Run: headless pygame with SDL's dummy video driver; simulated clock (each Clock.tick advances the game by its frame time, no real sleeping); random seed 0; keys injected as events and as key.get_pressed() state; mouse plan: one left click at the window centre at the start of phase 2, then a move to the lower-right quarter at the start of phase 3.
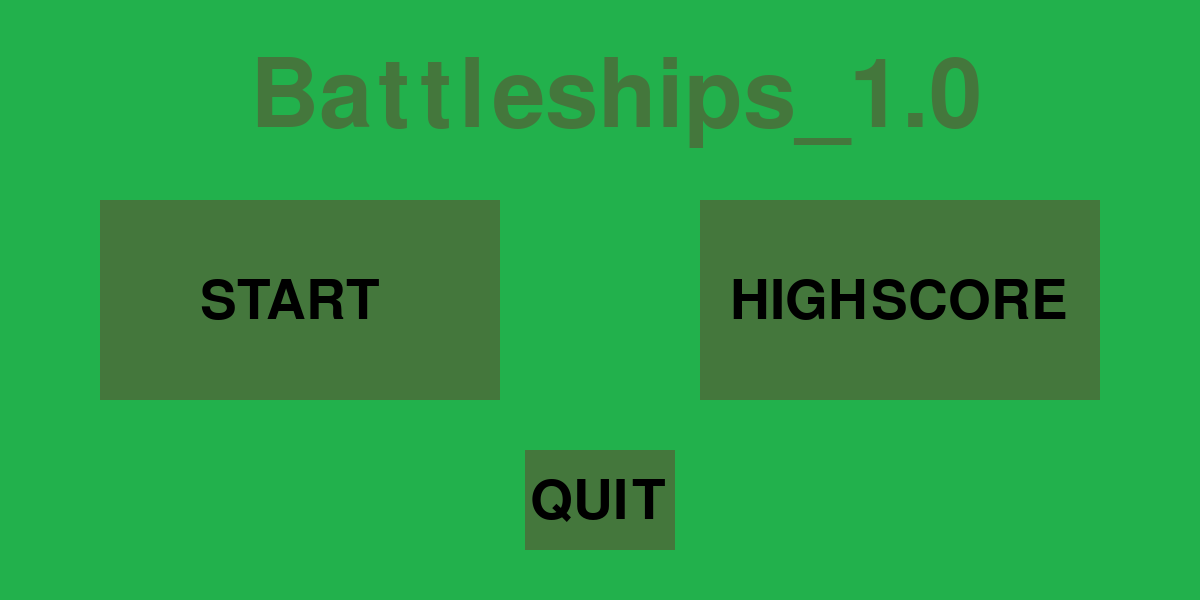
Frame 1 of 1 · flips 1–60 · no input

The pygame program that drew these frames:

import pygame, random



#  Colours
light_green = (34,177,76)
dark_green = (68,119,60)
black = (0,0,0)
shiptestcolour = (0, 50, 255)
shipfinalcolour = (0, 200, 255)

#  Font
pygame.font.init()
big_title_font = pygame.font.Font(None, 80)
intro_title_font = pygame.font.Font(None, 140)

#  text files
pygame.font.init()
myfont = pygame.font.Font(None, 36)
mybigfont = pygame.font.Font(None, 40)
text1 = myfont.render("Change Ship Size", True, (255, 255, 255))
text2 = mybigfont.render("+", True, (255, 255, 255))
text2_1 = mybigfont.render("-", True, (255, 255, 255))
text3 = myfont.render("Ship Orientation", True, (255, 255, 255))
text4 = myfont.render("Up", True, (255, 255, 255))
text5 = myfont.render("User Score", True, (255, 255, 255))
text6 = myfont.render("Computer Score", True, (255, 255, 255))
text7 = myfont.render("Sideways", True, (255, 255, 255))

text10 = mybigfont.render("Ships Left: ", True, (255, 255, 255))


#  Intro Screen click logic
def mouse_selction(x,y):
    if (x > 100 and x < 500) and (y > 200 and y < 400):
        level_one(True)
        return False
    if (x > 700 and x < 1100) and (y > 200 and y < 400):
        print("highscore")
    if (x > 525 and x < 675) and (y > 450 and y < 550):
        quit()


#  Loads intro screen
def intro_screen(state):
    #  Sets display window
    intro_display = pygame.display.set_mode([1200,600])
    #  Makes mouse visible
    pygame.mouse.set_visible(True)
    while state:
        #  Background
        pygame.draw.rect(intro_display, light_green , (0,0,1200,600))
        #  Tiles
        pygame.draw.rect(intro_display, dark_green, (100, 200, 400, 200))
        pygame.draw.rect(intro_display, dark_green, (700, 200, 400, 200))
        pygame.draw.rect(intro_display, dark_green, (525, 450, 150, 100))
        #  Text
        txt_start = big_title_font.render("START", True, black)
        txt_highscore = big_title_font.render("HIGHSCORE", True, black)
        txt_quit = big_title_font.render("QUIT", True, black)
        txt_battleships = intro_title_font.render("Battleships_1.0", True, dark_green)
        #  Blit
        intro_display.blit(txt_start, (200,275))
        intro_display.blit(txt_highscore, (730, 275))
        intro_display.blit(txt_quit, (530, 475))
        intro_display.blit(txt_battleships, (250,50))
        #  UI
        for event in pygame.event.get():
            #  Quit button
            if event.type == pygame.QUIT:
                quit()
            #  If there is a mouse click
            if event.type == pygame.MOUSEBUTTONDOWN:
                #  Unpack two variables from pygame.mouse function x and y position of mouse
                x,y = pygame.mouse.get_pos()
                #  Activate click logic
                state = mouse_selction(x,y)
        #  Updates screen
        pygame.display.update()

#  Function controls logic for computer to choose tiles to click
def computer_move():
    x_length = 0
    y_length = 0
    x = random.randint(0,9)
    y = random.randint(0,9)
    y_or_x = random.randint(0,1)
    if y_or_x:
        x_length = random.randint(0,3)
    else:
        y_length = random.randint(0, 3)
    return x,y,x_length,y_length

#  Function controls tip on screen at each moment during game
def tutorial(state):
    if state == 0:
        return "Place your ships!"
    if state == 1:
        return "Choose where to bomb!"
    if state == 2:
        return "Direct Hit!, User Scored 1 point"
    if state == 3:
        return "Miss, try again!"
    if state == 4:
        return "Already a ship placed here"
    if state == 5:
        return "Computer's turn!"
    if state == 6:
        return "Direct Hit!, Computer Scored 1 point"


#  Loads all paramteres for level one
def level_one(state):

    clock = pygame.time.Clock()

    #  Starts tip at tip #1
    tut_count = 0
    #  Allows game inputs to be locked, True is unlocked, False is locked
    game_lock = True
    #  Sets display parameters
    display = pygame.display.set_mode([1280, 720])
    #  Mouse is visible
    pygame.mouse.set_visible(True)
    #  Level 1 allows you to use 5 ships
    ships_left = 5
    #  Unpacks x and y position of mouse to variables l and k
    l, k = pygame.mouse.get_pos()
    #  Set ship size to 1 block
    ship_size_x = 1
    ship_size_y = 1
    #  x_or_y is a variable that controls the orientation of the ship , 0 is sideways 1 is up
    x_or_y = 0
    #  Sets coords of first grid for x axis
    grid_coords = [100,150,200,250,300,350,400,450,500,550,600,-50]
    #  Sets coords of second grid for x axis
    computer_grid_coords = [740, 790, 840, 890, 940, 990, 1040,1090, 1140,1190]
    #  Sets inital state to an off screen position
    x_boat_coords = [11,11,11,11,11,11]
    y_boat_coords = [11,11,11,11,11,11]
    #  Sets initial to a length of one
    x_boat_length = [1,1,1,1,1,1]
    y_boat_length = [1,1,1,1,1,1]
    #  Intializes score
    ai_score = 0
    user_score = 0
    #  intializes Shot counter
    shots_left = 15
    #  User grid is a 10x10 multi dimensional array which uses integers to denote the status of each block in the grid
    user_grid = [
            [[0],[0],[0],[0],[0],[0],[0],[0],[0],[0]],
            [[0],[0],[0],[0],[0],[0],[0],[0],[0],[0]],
            [[0],[0],[0],[0],[0],[0],[0],[0],[0],[0]],
            [[0],[0],[0],[0],[0],[0],[0],[0],[0],[0]],
            [[0],[0],[0],[0],[0],[0],[0],[0],[0],[0]],
            [[0],[0],[0],[0],[0],[0],[0],[0],[0],[0]],
            [[0],[0],[0],[0],[0],[0],[0],[0],[0],[0]],
            [[0],[0],[0],[0],[0],[0],[0],[0],[0],[0]],
            [[0],[0],[0],[0],[0],[0],[0],[0],[0],[0]],
            [[0],[0],[0],[0],[0],[0],[0],[0],[0],[0]]
    ]
    computer_grid = [
        [[0], [0], [0], [0], [0], [0], [0], [0], [0], [0]],
        [[0], [0], [0], [0], [0], [0], [0], [0], [0], [0]],
        [[0], [0], [0], [0], [0], [0], [0], [0], [0], [0]],
        [[0], [0], [0], [0], [0], [0], [0], [0], [0], [0]],
        [[0], [0], [0], [0], [0], [0], [0], [0], [0], [0]],
        [[0], [0], [0], [0], [0], [0], [0], [0], [0], [0]],
        [[0], [0], [0], [0], [0], [0], [0], [0], [0], [0]],
        [[0], [0], [0], [0], [0], [0], [0], [0], [0], [0]],
        [[0], [0], [0], [0], [0], [0], [0], [0], [0], [0]],
        [[0], [0], [0], [0], [0], [0], [0], [0], [0], [0]]
    ]
    while True:
        #  Iterated through user grid
        for i in range(9):
            for x in range(9):
                #  The integer 1 denotes a ship position
                if user_grid[i][x] == 1:
                    pygame.draw.rect(display,black, (grid_coords[i],grid_coords[x], 50,50))
                #  The integer 2 denotes a missed shot
                if user_grid[i][x] == 2:
                    pygame.draw.rect(display, (255,0,0), (grid_coords[i],grid_coords[x],50,50))
                #  The integer 3 denotes a hit ship
                if user_grid[i][x] == 3:
                    pygame.draw.rect(display, (0, 255, 0), (grid_coords[i], grid_coords[x], 50, 50))

        for i in range(9):
            for x in range(9):
                #  The integer 2 will denote a missed shot
                if computer_grid[i][x] == 2:
                    pygame.draw.rect(display, (255, 0, 0), (computer_grid_coords[i],grid_coords[x], 50, 50))
                #  The integer 3 will denote a hit ship
                if computer_grid[i][x] == 3:
                    pygame.draw.rect(display, (0, 255, 0), (computer_grid_coords[i], grid_coords[x], 50, 50))

        pygame.display.update()
        #  Ship size is a single intgeer and thus must be multiplied by 50 to fit to the 50 x 50 block size
        ship_x = 50 * ship_size_x
        ship_y = 50 * ship_size_y
        for event in pygame.event.get():
            if event.type == pygame.MOUSEMOTION:
                #  Cast the postion of the mouse to variabels l and k
                l, k = pygame.mouse.get_pos()
                l = (l * 50) // 50
                k = (k * 50) // 50
                pygame.display.update()
            if event.type == pygame.MOUSEBUTTONDOWN:
                #  If the mouse is clicked on the increase ship size tile
                if (l > 20 and l < 85) and (k > 650 and k < 700):
                    #  Checks upper and lower bounds of size of ship
                    if (ship_size_x > 0 and ship_size_x < 4) and (ship_size_y > 0 and ship_size_y < 3):
                        #  Applies increase in ship size to correct axis based on x_or_y variable
                        if x_or_y == 1:
                            ship_size_y = ship_size_y + 1
                            print(1)
                        if x_or_y == 0:
                            ship_size_x = ship_size_x + 1
                            print(0)
                #  Handles the clicking of the decrease size button
                if (l > 110 and l < 175) and (k > 650 and k < 700):
                    #  Check upper and lower bounds
                    if (ship_size_x > 0 and ship_size_x < 4) and (ship_size_y > 0 and ship_size_y < 3):
                        #  Applies decrease to correct axis
                        if x_or_y == 1:
                            ship_size_y = ship_size_y - 1
                        if x_or_y == 0:
                            ship_size_x = ship_size_x - 1
                #  Changes the orientation of the ship
                if (l > 290 and l < 385) and (k > 650 and k < 700):
                    x_or_y = 1
                    ship_size_x = 1
                #  Chnages the orientation of the ship
                if (l > 420 and l < 515) and (k > 650 and k < 700):
                    x_or_y = 0
                    ship_size_y = 1
                #  Gamelock breakc point
                if game_lock:
                    #  If a ship is placed in the first grid
                    if (l > 100 and l < 600) and (k > 100 and k < 600):
                        #  x spot reduces the position of the click to an index for the coordinate system that is grid
                        x_spot = int(round((l - 124) / 50))
                        x_boat_coords[5-ships_left] = x_spot
                        #  include boat length information when placing ship
                        x_boat_length[5-ships_left] = ship_size_x -1
                        y_spot = int(round(k - 124) / 50)
                        y_boat_coords[5-ships_left] = y_spot
                        y_boat_length[5 - ships_left] = ship_size_y - 1

                        #  The case in which a ship is placed above a ship already present
                        if user_grid[x_spot][y_spot] == 1:
                            tut_count = 4
                            ships_left = ships_left + 1
                        #  Assign value of 1 in grid system to signnify a ship present
                        user_grid[x_spot][y_spot] = 1
                        #  Adjusts if ship is larger than 1 unit so that etire ship is saved
                        if ship_size_x > 1:
                            for i in x_boat_length:
                                user_grid[x_spot+i][y_spot] = 1
                        if ship_size_y > 1:
                            for i in y_boat_length:
                                user_grid[x_spot][y_spot + i] = 1
                        #  Reduces number of ships left
                        ships_left = ships_left - 1
                        #  Accounts for what to do when all ships are used
                        if ships_left == 0:
                            #  Change tip
                            tut_count = 1
                            #  Computer will place 5 ships at random using random computer_move() function
                            for i in range(5):
                                x,y,xl,yl = computer_move()
                                computer_grid[x][y] = 1
                                for i in range(xl):
                                    #  Accounts for ship size which extends the bounds of the grid
                                    if (x+i) > 9:
                                        computer_grid[x][y] = 1
                                    else:
                                        computer_grid[x+i][y] = 1
                                for i in range(yl):
                                    if (y+i) > 9:
                                        computer_grid[x][y]
                                    else:
                                        computer_grid[x][y+i] = 1

                # Another game_lock breakpoint
                if game_lock:
                    #  Manages button clicks in second grid
                    if (l > 740 and l < 1250) and (k > 100 and k < 600):
                        #  Reduces position of click to an index
                        x_spot = int(round((l - 774) / 50))
                        y_spot = int(round(k - 124) / 50)
                        #  Hit logic, if cell point = 1 then a ship is present
                        if computer_grid[x_spot][y_spot] == 1:
                            user_score = user_score + 1
                            tut_count = 2
                            computer_grid[x_spot][y_spot] = 3
                        else:
                            #  if no ship present show miss
                            computer_grid[x_spot][y_spot] = 2
                            tut_count = 3
                        #  Reduces shop counter
                        shots_left = shots_left - 1
                        #  Change tip
                        tut_count = 5
                        #  Unpacks random nits from computer logic
                        x,y,xl,yl = computer_move()
                        #  Accoutns for computer hit logic
                        if user_grid[x][y] == 1:
                            #  Change tip
                            tut_count = 6
                            #  Increase ai score
                            ai_score = ai_score + 1
                            #  Changes block to hit block
                            user_grid[x][y] = 3
                        else:
                            #  If no hit change to a miss
                            user_grid[x][y] = 2
                #  Locks ths game when user runs out of shots
                if shots_left == 0:
                    game_lock = False
        #  If user clicks quit game will end
        if event.type == pygame.QUIT:
                quit()
        #  Sets y bound
        y_text = 630
        #  Draw Buttons and tiles
        pygame.draw.rect(display, shipfinalcolour, (0, 0, 640, 720))
        pygame.draw.rect(display, (0, 0, 128), (640, 0, 640, 720))
        pygame.draw.rect(display, black, (20, 650, 65, 50))
        pygame.draw.rect(display, shipfinalcolour, (22, 652, 60, 45))
        pygame.draw.rect(display, black, (110, 650, 65, 50))
        pygame.draw.rect(display, shipfinalcolour, (112, 653, 60, 45))
        pygame.draw.rect(display, black, (290, 650, 95, 50))
        pygame.draw.rect(display, shipfinalcolour, (292, 652, 90, 45))
        pygame.draw.rect(display, black, (420, 650, 95, 50))
        pygame.draw.rect(display, shipfinalcolour, (422, 652, 90, 45))

        #  Initializes font values

        #  Creates text files to be used
        text8 = myfont.render(str(ai_score), True, (255, 255, 255))
        text9 = myfont.render(str(user_score), True, (255, 255, 255))
        text11 = mybigfont.render(str(ships_left), True, (255, 255, 255))
        text12 = mybigfont.render("Tip: " + tutorial(tut_count), True, (255, 255, 255))
        display.blit(text1, (25, y_text))
        display.blit(text2, (45, y_text + 30))
        display.blit(text2_1, (140, y_text + 30))
        display.blit(text3, (350, y_text))
        display.blit(text4, (325, y_text + 38))
        display.blit(text5, (800, 650))
        display.blit(text6, (1000, 650))
        display.blit(text7, (430, y_text + 38))
        display.blit(text8, (1150, 650))
        display.blit(text9, (900, 650))
        display.blit(text10, (250, 25))
        display.blit(text11, (400, 25))
        display.blit(text12, (800, 25))

        #  Draw grid
        for i in range(0, 11):
            coordinate_change_blk_2 = i * 50 + 740
            coordinate_change = i * 50 + 100
            pygame.draw.line(display, [0, 0, 0], (coordinate_change, 100), (coordinate_change, 600), 4)
            pygame.draw.line(display, [0, 0, 0], (100, coordinate_change), (600, coordinate_change), 4)
            pygame.draw.line(display, [0, 0, 0], (coordinate_change_blk_2, 100), (coordinate_change_blk_2, 600), 4)
            pygame.draw.line(display, [0, 0, 0], (740, coordinate_change), (1240, coordinate_change), 4)

        #Draw grid characters
        for i in range(0, 10):
            x_coord_change_blk_2 = i * 50 + 760
            x_coord_change = i * 50 + 120
            y_coord_change = i * 50 + 110
            Letters = ['A', 'B', 'C', 'D', 'E', 'F', 'G', 'H', 'I', 'J']
            numbers = ['1', '2', '3', '4', '5', '6', '7', '8', '9', '10']

            text = myfont.render(Letters[i], True, (255, 255, 255))
            numbers = myfont.render(numbers[i], True, (255, 255, 255))
            display.blit(text, (x_coord_change, 65))
            display.blit(numbers, (65, y_coord_change))
            display.blit(text, (x_coord_change_blk_2, 65))
            display.blit(numbers, (700, y_coord_change))
            #  Draw block on grid as mouse moves
            if (l > 100 and l < 600) and (k > 100 and k < 600):
                pygame.draw.rect(display, black, (l - 25, k - 25, ship_x, ship_y))
            if (l > 740 and l < 1250) and (k > 100 and k < 600):
                pygame.draw.rect(display, black, (l - 25, k - 25, ship_x, ship_y))
        pygame.display.update()

        clock.tick(60)

#  Run
intro_screen(True)
